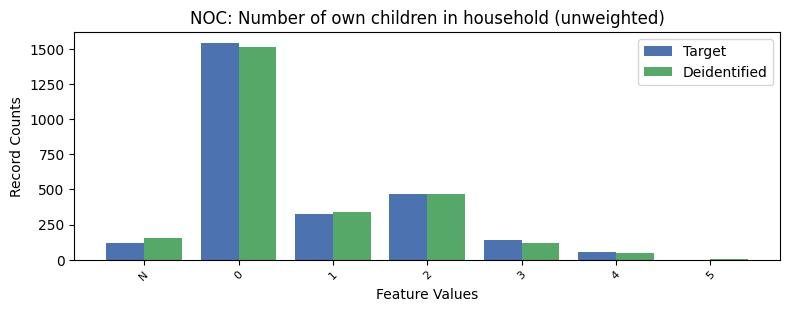

Source data for this figure (header and first rows):
, NOC, count_target, count_deidentified
0, 0, 1542, 1510
1, 2, 469.0, 470
2, 1, 324.0, 339
3, 3, 138.0, 119
4, -1, 120.0, 154
5, 4, 58.0, 51
6, 5, 0.0, 3
